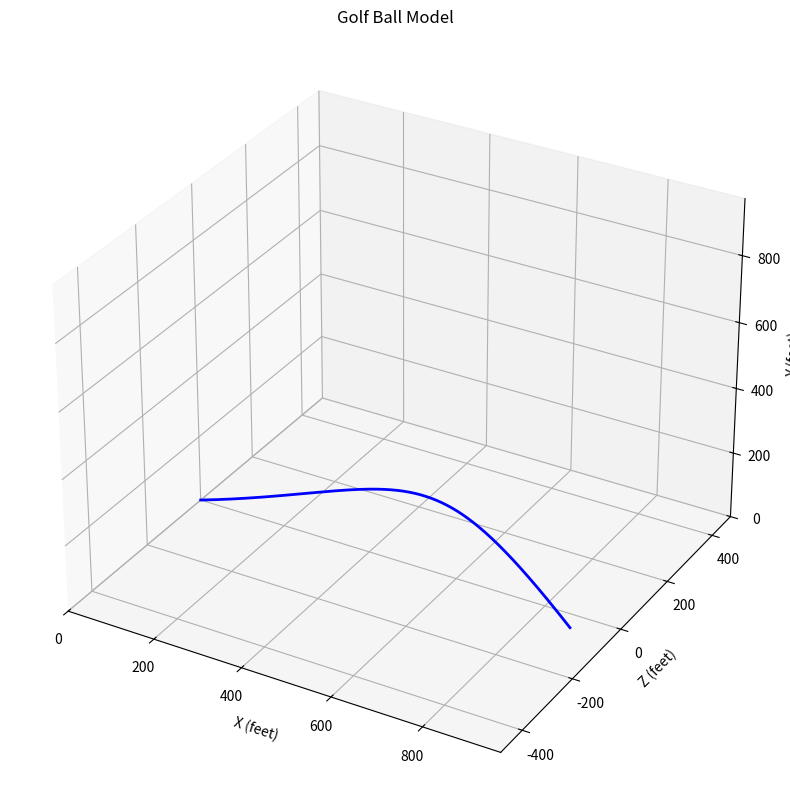

Here is the Python script that generated this plot:
import numpy as np
from scipy.integrate import solve_ivp
import matplotlib.pyplot as plt
from mpl_toolkits.mplot3d import Axes3D

def flightg(t, x):
    drag_coefficient = .15
    r = .002378
    A = .25 * np.pi * (1.75/12)**2
    m = (1.5/(16*32.2))

    drag = (1/2) * drag_coefficient * r * A

    s = .000005
    M = s/m
    W_I = 0
    W_J = 5
    W_K = 120

    xprime = np.zeros(6)

    # X
    xprime[0] = x[1]
    xprime[1] = -(drag/m) * x[1]**2 + M * (W_J * x[5] - W_K * x[3])

    # Y
    xprime[2] = x[3]
    xprime[3] = -32.2 - (drag/m) * x[3]**2 + M * (W_K * x[1] - W_I * x[5])

    # Z
    xprime[4] = x[5]
    xprime[5] = -(drag/m) * x[5]**2 + M * (W_I * x[3] - W_J * x[1])

    return xprime

def hit_ground(t, x):
    return(x[2])

hit_ground.terminal = True
hit_ground.direction = -1

def golfball():

    t_span = (0, 20)
    x0 = [0, 175, 0, 75, 0, 0]
    sol = solve_ivp(flightg, t_span, x0, events=hit_ground, t_eval=np.linspace(0, 20, 1000))

    fig = plt.figure(figsize=(12, 10))
    ax = fig.add_subplot(111, projection='3d')

    ax.plot(sol.y[0], sol.y[4], sol.y[2], '-b', linewidth=2, label='Trajectory')

    max_range = max(max(sol.y[0]), max(abs(sol.y[2])), max(sol.y[4])) * 1.1
    ax.set_xlim(0, max_range)
    ax.set_zlim(0, max_range)
    ax.set_ylim(-max_range/2, max_range/2)

    ax.set_title("Golf Ball Model")
    ax.set_xlabel("X (feet)")
    ax.set_ylabel("Z (feet)")
    ax.set_zlabel("Y (feet)")
    plt.grid(True)
    plt.show()




if __name__ == "__main__":
    golfball()
